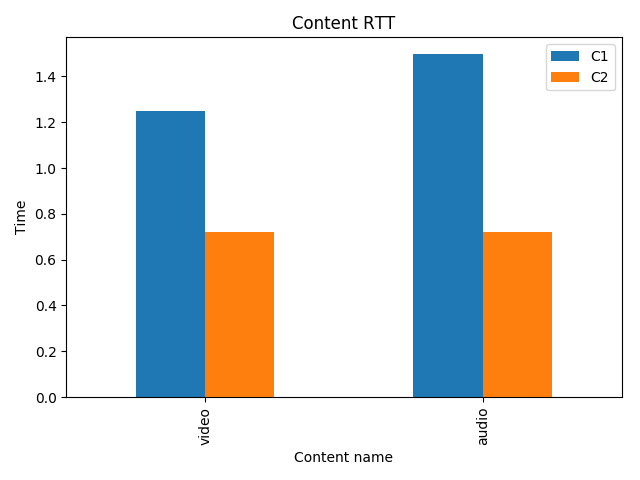

Values plotted in this chart, from the file beside it:
, 0, 1, 2, 3
0, 0.0, 0, <class 'simpy.events.Initialize'>, 
1, 0.0, 1, <class 'simpy.events.Initialize'>, 
2, 0.0, 2, <class 'simpy.events.Initialize'>, 
3, 0.0, 3, <class 'simpy.events.Initialize'>, 
4, 0.0, 4, <class 'simpy.events.Initialize'>, 
5, 0.0, 5, <class 'simpy.events.Initialize'>, 
6, 0.0, 6, <class 'simpy.events.Initialize'>, 
7, 0.0, 7, <class 'simpy.events.Initialize'>, 
8, 0.0, 8, <class 'simpy.events.Initialize'>, 
9, 0.0, 9, <class 'simpy.events.Initialize'>, 
10, 0.0, 10, <class 'simpy.events.Initialize'>, 
11, 0.0, 11, <class 'simpy.events.Initialize'>, 
12, 0.0, 12, <class 'simpy.events.Initialize'>, 
13, 0.0, 13, <class 'simpy.events.Initialize'>, 
14, 0.0, 14, <class 'simpy.events.Initialize'>, 
15, 0.0, 15, <class 'simpy.events.Initialize'>, 
16, 0.0, 16, <class 'simpy.events.Initialize'>, 
17, 0.0, 17, <class 'simpy.events.Initialize'>, 
18, 0.0, 18, <class 'simpy.events.Initialize'>, 
19, 0.0, 19, <class 'simpy.events.Initialize'>, 
20, 0.0, 20, <class 'simpy.events.Initialize'>, 
21, 0.0, 21, <class 'simpy.events.Initialize'>, 
22, 0.0, 22, <class 'simpy.events.Initialize'>, 
23, 0.0, 23, <class 'simpy.events.Initialize'>, 
24, 0.0, 24, <class 'simpy.events.Initialize'>, 
25, 0.0, 25, <class 'simpy.events.Initialize'>, 
26, 0.0, 26, <class 'simpy.events.Initialize'>, 
27, 0.0, 27, <class 'simpy.events.Initialize'>, 
28, 0.0, 28, <class 'simpy.events.Initialize'>, 
29, 0.0, 29, <class 'simpy.events.Initialize'>, 
30, 0.0, 30, <class 'simpy.events.Initialize'>, 
31, 0.0, 31, <class 'simpy.events.Initialize'>, 
32, 0.0, 32, <class 'simpy.resources.store.StorePut'>, 
33, 0.0, 33, <class 'simpy.resources.store.StorePut'>, 
34, 0.0, 34, <class 'simpy.resources.store.StorePut'>, 
35, 0.0, 35, <class 'simpy.resources.store.StorePut'>, 
36, 0.0, 37, <class 'simpy.resources.store.StoreGet'>, video
37, 0.0, 38, <class 'simpy.resources.store.StoreGet'>, video
38, 0.02683, 47, <class 'simpy.resources.store.StorePut'>, 
39, 0.02683, 49, <class 'simpy.resources.store.StoreGet'>, name: video, antID: 948774, time: 0.48, …
40, 0.07483, 51, <class 'simpy.resources.store.StorePut'>, 
41, 0.07483, 52, <class 'simpy.resources.store.StoreGet'>, [Interface: N1IF1, [Interface: N1IF1, na…
42, 0.07483, 53, <class 'simpy.resources.store.StorePut'>, 
43, 0.07483, 54, <class 'simpy.resources.store.StoreGet'>, name: video, antID: 948774, time: 0.48, …
44, 0.1228, 56, <class 'simpy.resources.store.StorePut'>, 
45, 0.1228, 57, <class 'simpy.resources.store.StoreGet'>, [Interface: N2IF1, [Interface: N2IF1, na…
46, 0.1228, 58, <class 'simpy.resources.store.StorePut'>, 
47, 0.1228, 59, <class 'simpy.resources.store.StoreGet'>, name: video, antID: 948774, time: 0.48, …
48, 0.1708, 61, <class 'simpy.resources.store.StorePut'>, 
49, 0.1708, 62, <class 'simpy.resources.store.StoreGet'>, [Interface: N4IF1, [Interface: N4IF1, na…
50, 0.1708, 63, <class 'simpy.resources.store.StorePut'>, 
51, 0.1708, 64, <class 'simpy.resources.store.StoreGet'>, name: video, antID: 948774, time: 0.48, …
52, 0.2188, 66, <class 'simpy.resources.store.StorePut'>, 
53, 0.2188, 67, <class 'simpy.resources.store.StoreGet'>, [Interface: N5IF1, [Interface: N5IF1, na…
54, 0.2188, 68, <class 'simpy.resources.store.StorePut'>, 
55, 0.2188, 69, <class 'simpy.resources.store.StoreGet'>, name: video, antID: 948774, time: 0.48, …
56, 0.2668, 71, <class 'simpy.resources.store.StorePut'>, 
57, 0.2668, 72, <class 'simpy.resources.store.StoreGet'>, [Interface: PIF1, [Interface: PIF1, name…
58, 0.2668, 73, <class 'simpy.resources.store.StorePut'>, 
59, 0.2668, 74, <class 'simpy.resources.store.StoreGet'>, name: video, antID: 948774, time: 0.48, …
... 1,661 more rows
